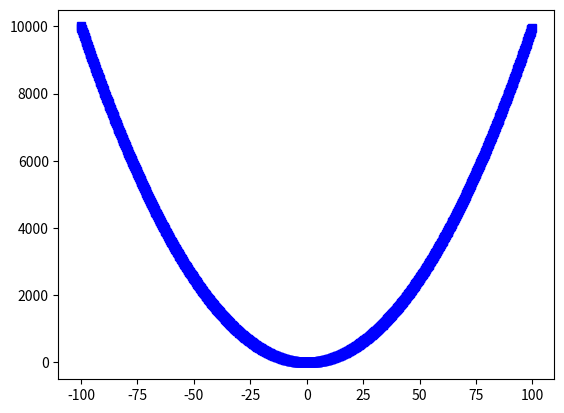

The script that saved this image:
import numpy as np
import matplotlib.pyplot as plt

x = np.arange(-100.0, 100.0, 0.2)
plt.plot(x, x**2, 'bs')
plt.show()
